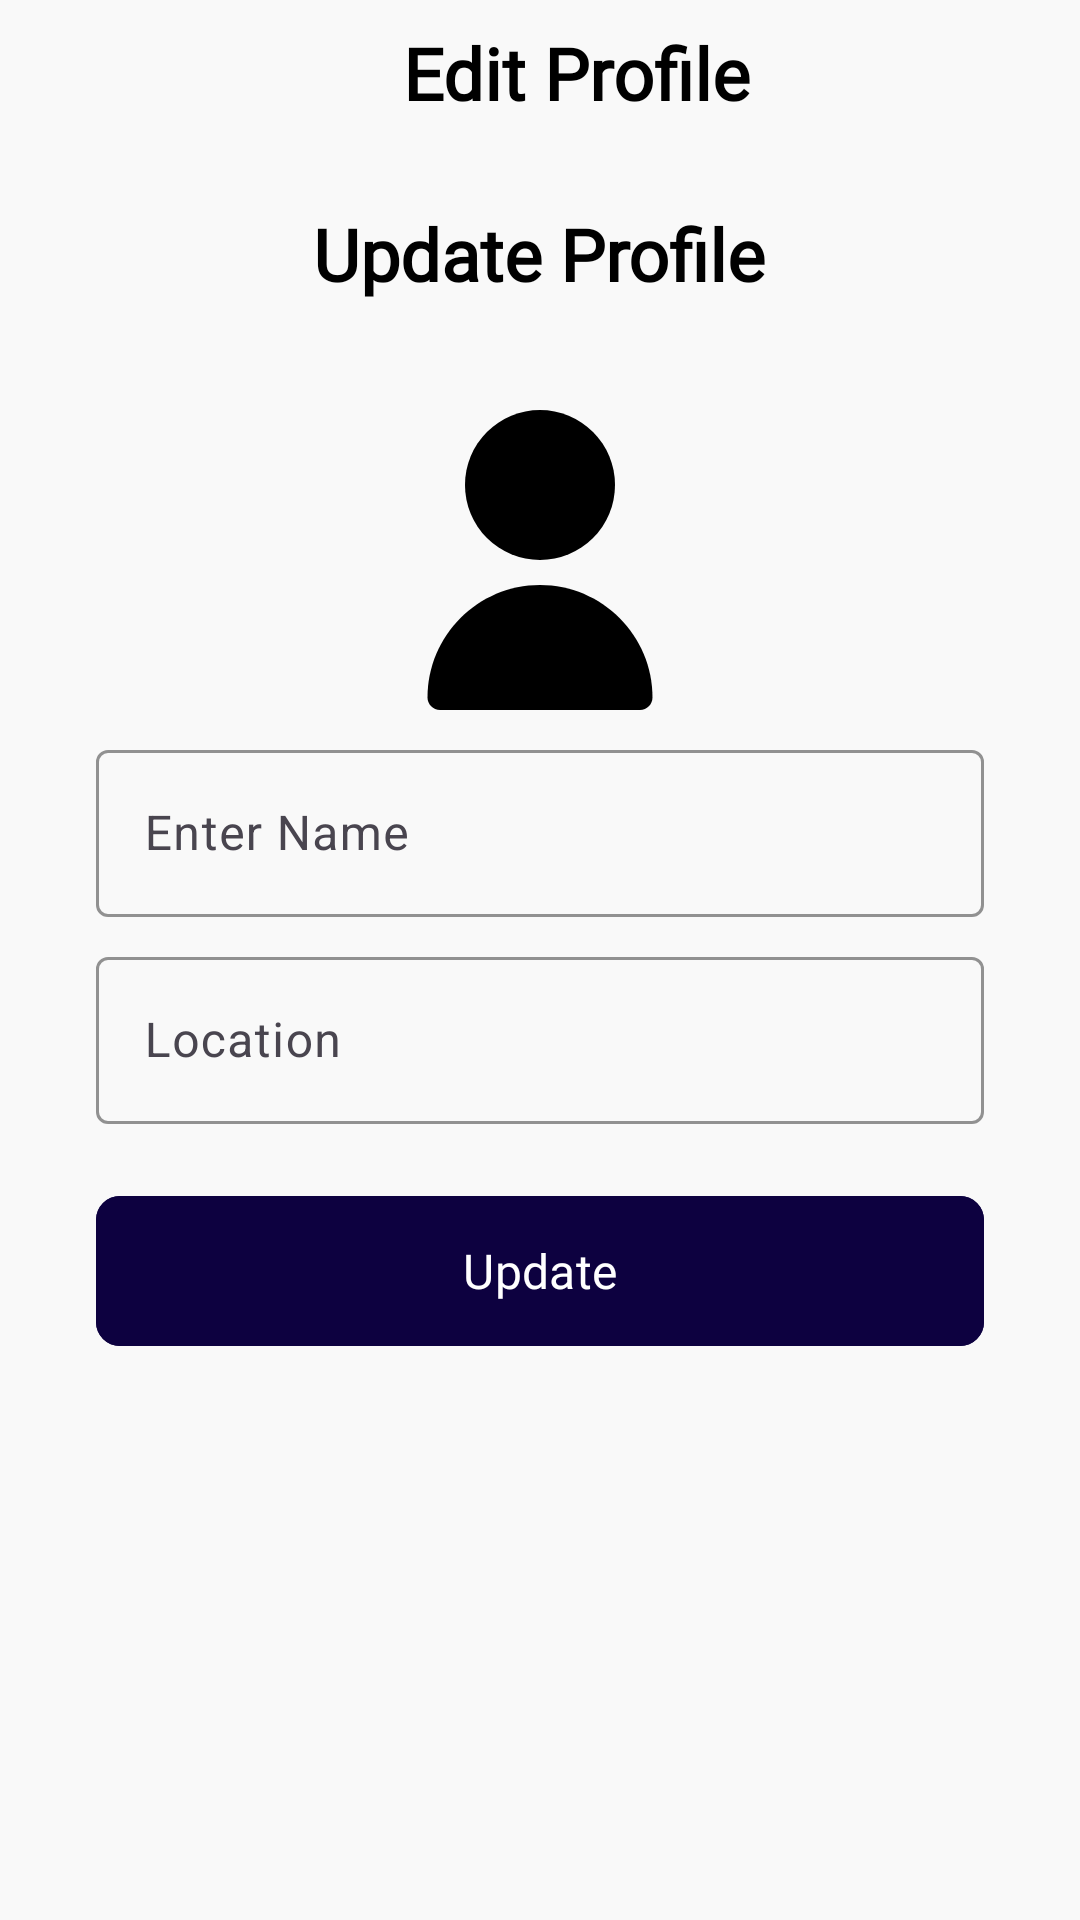

Reconstruct the res/layout file that produces this screen, plus the resources it refers to.
<!-- AndroidManifest.xml: application theme Theme.OLXCloneAnroidApp -->
<!-- res/layout/fragment_edit_profile.xml -->
<?xml version="1.0" encoding="utf-8"?>
<LinearLayout xmlns:android="http://schemas.android.com/apk/res/android"
    xmlns:tools="http://schemas.android.com/tools"
    android:layout_width="match_parent"
    android:layout_height="match_parent"
    xmlns:app="http://schemas.android.com/apk/res-auto"
    android:orientation="vertical"
    android:background="@color/background_color"
    tools:context=".views.dashboard.profile.EditProfileFragment">

    <androidx.constraintlayout.widget.ConstraintLayout
        android:layout_width="match_parent"
        android:layout_height="wrap_content"
        android:layout_marginTop="8dp">

        <ImageView
            android:id="@+id/btn_back"
            android:layout_width="28dp"
            android:layout_height="28dp"
            android:layout_marginStart="24dp"
            android:contentDescription="TODO"
            android:src="@drawable/ic_arrow_back_24"
            app:layout_constraintStart_toStartOf="parent"
            app:layout_constraintTop_toTopOf="parent"
            app:layout_constraintBottom_toBottomOf="parent"/>

        <TextView
            android:layout_width="wrap_content"
            android:layout_height="wrap_content"
            android:layout_marginStart="24dp"
            android:fontFamily="@font/poppins_medium"
            android:text="Edit Profile"
            android:textColor="@color/black"
            android:textSize="@dimen/text_title_size_lage"
            android:textStyle="bold"
            app:layout_constraintEnd_toEndOf="parent"
            app:layout_constraintTop_toTopOf="parent"
            app:layout_constraintStart_toStartOf="parent"/>

    </androidx.constraintlayout.widget.ConstraintLayout>
    <TextView
        android:layout_width="wrap_content"
        android:layout_height="wrap_content"
        android:layout_gravity="center"
        android:layout_marginTop="@dimen/layout_marginTop_28"
        android:fontFamily="@font/poppins_medium"
        android:text="Update Profile"
        android:textColor="@color/primaryColor"
        android:textSize="@dimen/text_title_size_lage"
        android:textStyle="bold" />
    <androidx.constraintlayout.widget.ConstraintLayout
        android:layout_width="match_parent"
        android:layout_height="wrap_content"
        android:layout_marginTop="36dp">

        <com.google.android.material.imageview.ShapeableImageView
            android:id="@+id/iv_profilePic"
            android:layout_width="100dp"
            android:layout_height="100dp"
            android:scaleType="centerCrop"
            android:src="@drawable/ic_user"
            app:shapeAppearanceOverlay="@style/cornerImageView12"
            app:layout_constraintStart_toStartOf="parent"
            app:layout_constraintEnd_toEndOf="parent"
            app:layout_constraintTop_toTopOf="parent"/>

    </androidx.constraintlayout.widget.ConstraintLayout>

    <com.google.android.material.textfield.TextInputLayout
        android:id="@+id/et_nameLayout"
        android:layout_width="match_parent"
        android:layout_height="wrap_content"
        android:layout_marginHorizontal="@dimen/edit_text_layout_marginHorizontal_medium"
        android:layout_marginTop="@dimen/edit_text_layout_marginTop"
        app:boxStrokeColor="@color/secondaryColor"
        app:endIconMode="clear_text"
        app:hintAnimationEnabled="true"
        app:hintEnabled="true"
        app:hintTextColor="@color/secondaryColor">

        <com.google.android.material.textfield.TextInputEditText
            android:id="@+id/et_name"
            android:layout_width="match_parent"
            android:layout_height="wrap_content"
            android:hint="Enter Name"
            android:inputType="textWebEditText"
            android:textColorHint="@color/desTextColor" />
    </com.google.android.material.textfield.TextInputLayout>

    <com.google.android.material.textfield.TextInputLayout
        android:id="@+id/et_emailLayout"
        android:layout_width="match_parent"
        android:layout_height="wrap_content"
        android:layout_marginHorizontal="@dimen/edit_text_layout_marginHorizontal_medium"
        android:layout_marginTop="@dimen/edit_text_layout_marginTop"
        app:boxStrokeColor="@color/secondaryColor"
        app:endIconMode="clear_text"
        app:hintAnimationEnabled="true"
        app:hintEnabled="true"
        app:hintTextColor="@color/secondaryColor">

        <com.google.android.material.textfield.TextInputEditText
            android:id="@+id/et_location"
            android:layout_width="match_parent"
            android:layout_height="wrap_content"
            android:hint="Location"
            android:inputType="textWebEditText"
            android:textColorHint="@color/desTextColor" />
    </com.google.android.material.textfield.TextInputLayout>


    <com.google.android.material.button.MaterialButton
        android:id="@+id/btn_update"
        android:layout_width="match_parent"
        android:layout_height="58dp"
        android:layout_marginHorizontal="@dimen/button_marginHorizontal_medium"
        android:layout_marginTop="20dp"
        android:backgroundTint="@color/button_color"
        android:fontFamily="@font/poppins_medium"
        android:text="Update"
        android:textColor="@color/white"
        android:textSize="@dimen/button_textSize"
        app:cornerRadius="@dimen/button_radius"/>
</LinearLayout>
<!-- resources referenced by this layout -->
<resources>
  <color name="background_color">@color/off_white</color>
  <color name="black">#FF000000</color>
  <color name="button_color">@color/dark_blue</color>
  <color name="desTextColor">#4A4A4A</color>
  <color name="primaryColor">#FF000000</color>
  <color name="secondaryColor">#1D80E2</color>
  <color name="white">#FFFFFFFF</color>
  <dimen name="button_marginHorizontal_medium">32dp</dimen>
  <dimen name="button_radius">8dp</dimen>
  <dimen name="button_textSize">16sp</dimen>
  <dimen name="edit_text_layout_marginHorizontal_medium">32dp</dimen>
  <dimen name="edit_text_layout_marginTop">8dp</dimen>
  <dimen name="layout_marginTop_28">28dp</dimen>
  <dimen name="text_title_size_lage">24sp</dimen>
  <!-- drawable ic_user (drawable) -->
  <vector xmlns:android="http://schemas.android.com/apk/res/android"
      android:width="24dp"
      android:height="24dp"
      android:viewportWidth="512"
      android:viewportHeight="512">
  
      <path
          android:fillColor="#FF000000"
          android:pathData="M256,128m-128,0a128,128 0,1 1,256 0a128,128 0,1 1,-256 0" />
  
      <path
          android:fillColor="#FF000000"
          android:pathData="M256,298.67c-105.99,0.12 -191.88,86.01 -192,192C64,502.45 73.55,512 85.33,512h341.33c11.78,0 21.33,-9.55 21.33,-21.33C447.88,384.68 361.99,298.78 256,298.67z" />
  
  </vector>
  <style name="cornerImageView12">
          <item name="cornerFamily">rounded</item>
          <item name="cornerSize">12dp</item>
      </style>
  <style name="Theme.OLXCloneAnroidApp" parent="Base.Theme.OLXCloneAnroidApp" />
  <color name="off_white">#F9F9F9</color>
  <color name="dark_blue">#0D0140</color>
  <style name="Base.Theme.OLXCloneAnroidApp" parent="Theme.Material3.DayNight.NoActionBar">
          
          
          <item name="android:statusBarColor">@color/my_status_bar_color</item>
  
          
          <item name="android:windowLightStatusBar">true</item>
  
          
          <item name="android:fitsSystemWindows">true</item>
      </style>
  <color name="my_status_bar_color">#673AB7</color>
</resources>
